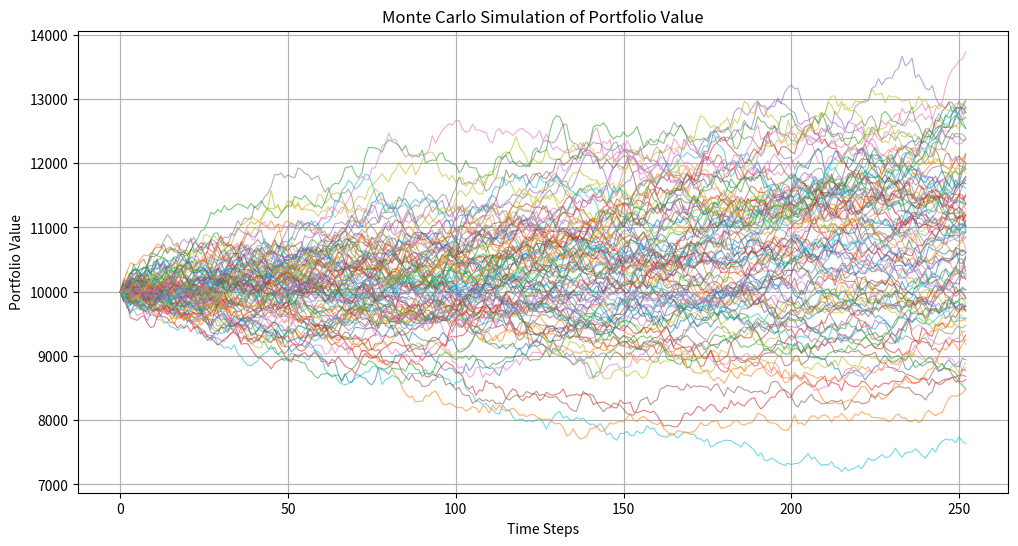
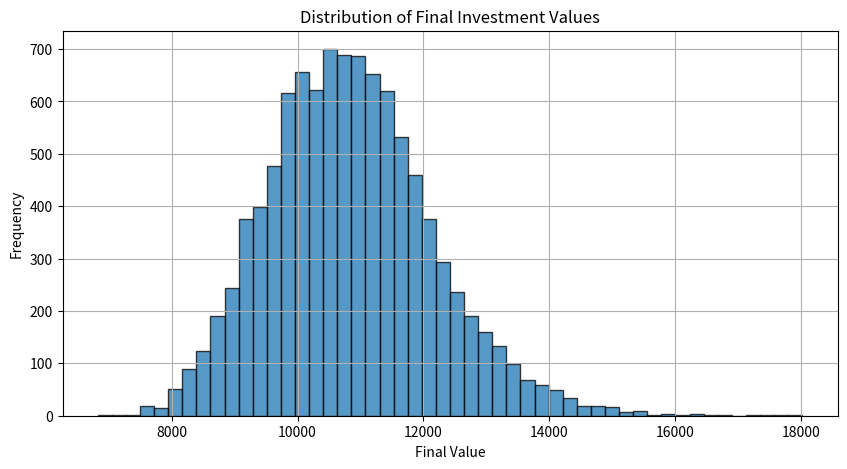

Python code for these plots, in order:
import numpy as np
import matplotlib.pyplot as plt
import pandas as pd

def monte_carlo_portfolio_simulation(
    initial_investment: float,
    expected_returns: float,
    volatilities: float,
    weights : np.ndarray,
    correlation_matrix: np.ndarray,
    time_horizon_years: float,
    num_simulations: int = 10000,
    time_steps_per_year: int = 252
) -> pd.DataFrame:
    """
    Monte Carlo simulation for a portfolio of assets.

    - expected_returns: Array of annual expected returns for each asset
    - volatilities: Array of annual volatilities for each asset
    - weights: Array of portfolio weights (should sum to 1)
    - correlation_matrix: Covariance or correlation matrix between assets
    """

    # Time configuration
    total_steps = int(time_horizon_years * time_steps_per_year)
    dt = 1 / time_steps_per_year
    num_assets = len(weights)


    # Covariance matrix for asset returns
    cov_matrix = np.outer(volatilities, volatilities) * correlation_matrix

    # Cholesky decomposition for generating correlated shocks
    chol_matrix = np.linalg.cholesky(cov_matrix)

    # Initialize portfolio paths
    portfolio_paths = np.zeros((total_steps + 1, num_simulations))
    portfolio_paths[0] = initial_investment

    for i in range(num_simulations):
        # Generate correlated random shocks
        random_normals = np.random.normal(0, 1, (total_steps, num_assets))
        correlated_shocks = random_normals @ chol_matrix.T * np.sqrt(dt)

        # Initialize log price paths
        log_prices = np.zeros((total_steps + 1, num_assets))

        for a in range(num_assets):
            drift = (expected_returns[a] - 0.5 * volatilities[a]**2) * dt
            for t in range(1, total_steps + 1):
                log_prices[t, a] = log_prices[t - 1, a] + drift + correlated_shocks[t - 1, a]

        # Convert log returns to actual price.
        prices = np.exp(log_prices)  # Convert log returns to price paths
        weighted_prices = prices @ weights
        portfolio_paths[:, i] = initial_investment * weighted_prices / weighted_prices[0]

    return pd.DataFrame(portfolio_paths)

def plot_simulations(simulations_df: pd.DataFrame):
    """
    Plot a subset of simulated paths and histogram of final values.

    Parameters:
    - simulations_df: DataFrame containing simulated paths
    """

    plt.figure(figsize=(12, 6))
    plt.plot(simulations_df.iloc[:, :100], linewidth=0.8, alpha=0.6)
    plt.title("Monte Carlo Simulation of Portfolio Value")
    plt.xlabel("Time Steps")
    plt.ylabel("Portfolio Value")
    plt.grid(True)
    plt.show()

    plt.figure(figsize=(10, 5))
    plt.hist(simulations_df.iloc[-1], bins=50, edgecolor='black', alpha=0.75)
    plt.title("Distribution of Final Investment Values")
    plt.xlabel("Final Value")
    plt.ylabel("Frequency")
    plt.grid(True)
    plt.show()

def summary_statistics(simulations_df: pd.DataFrame):
    """
    Print and return summary statistics of the simulation.

    Parameters:
    - simulations_df: DataFrame containing simulated paths
    """
    final_values = simulations_df.iloc[-1]
    stats = {
        "Mean Final Value": np.mean(final_values),
        "Median Final Value": np.median(final_values),
        "5th Percentile": np.percentile(final_values, 5),
        "95th Percentile": np.percentile(final_values, 95),
        "Standard Deviation": np.std(final_values)
    }

    print("\nSummary Statistics:")
    for k, v in stats.items():
        print(f"{k}: £{v:,.2f}")
    
    return stats

def risk_metrics(simulations_df: pd.DataFrame, risk_free_rate: float = 0.02):
    """
    Calculate and print Sharpe Ratio and 95% Value at Risk (VaR).
    """
    final_values = simulations_df.iloc[-1]
    mean = np.mean(final_values)
    std_dev = np.std(final_values)
    initial = simulations_df.iloc[0, 0]

    total_return = (mean - initial) / initial
    sharpe_ratio = (total_return - risk_free_rate) / std_dev
    var_95 = np.percentile(final_values, 5)

    print("\nRisk Metrics:")
    print(f"Annualized Return: {total_return:.2%}")
    print(f"Portfolio Std Dev: £{std_dev:,.2f}")
    print(f"Sharpe Ratio: {sharpe_ratio:.2f}")
    print(f"95% Value at Risk: £{initial - var_95:,.2f}")

    return {
        "Annualized Return": total_return,
        "Sharpe Ratio": sharpe_ratio,
        "VaR 95%": initial - var_95
    }


# === Example Usage ===
if __name__ == "__main__":
    # Example: 3-asset portfolio (Large Cap, REIT, Small Cap)
    expected_returns = np.array([0.08, 0.06, 0.12])
    volatilities = np.array([0.15, 0.10, 0.25])
    weights = np.array([0.5, 0.3, 0.2])  # Must sum to 1

    correlation_matrix = np.array([
        [1.0, 0.3, 0.4],
        [0.3, 1.0, 0.2],
        [0.4, 0.2, 1.0]
    ])

    simulations = monte_carlo_portfolio_simulation(
        initial_investment=10000,
        expected_returns=expected_returns,
        volatilities=volatilities,
        weights=weights,
        correlation_matrix=correlation_matrix,
        time_horizon_years=1,
        num_simulations=10000
    )

    plot_simulations(simulations)
    summary_statistics(simulations)
    risk_metrics(simulations, risk_free_rate=0.03)